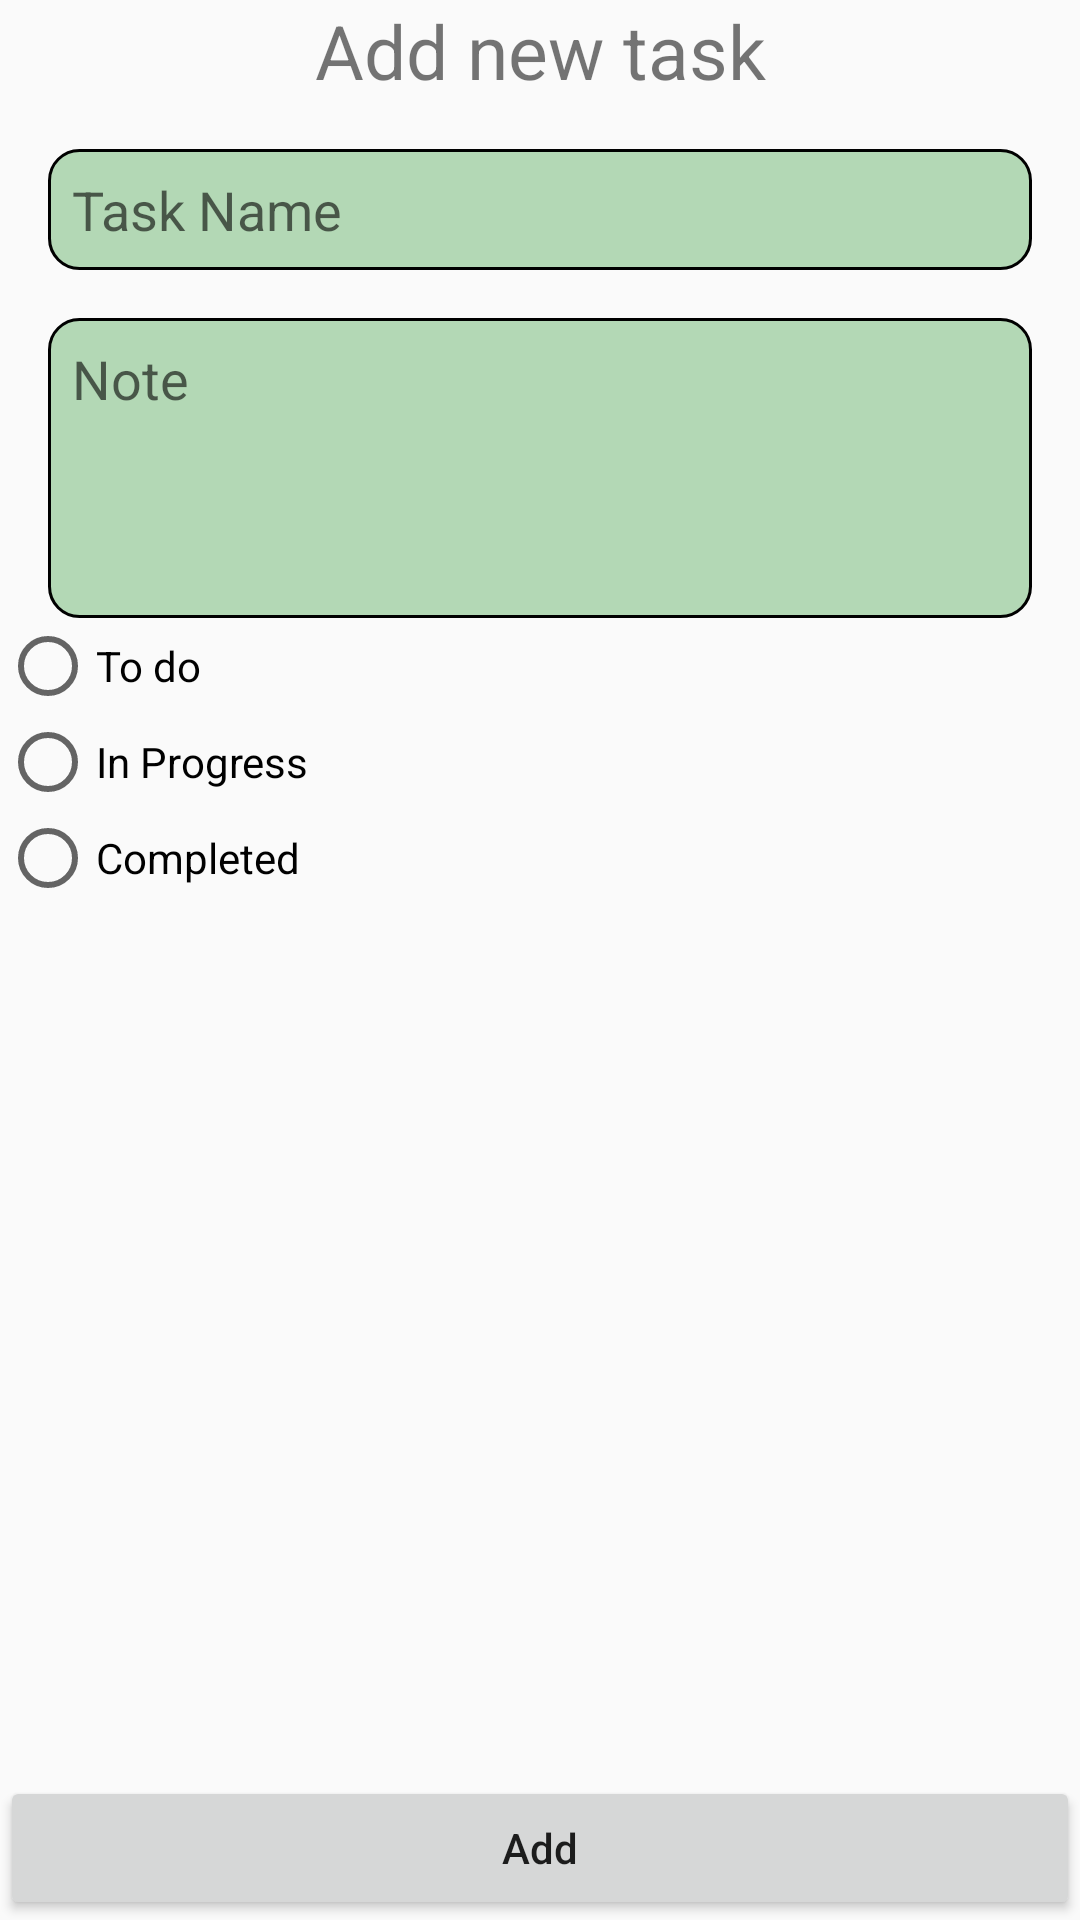

Android layout source for this screen:
<!-- AndroidManifest.xml: application theme AppTheme -->
<!-- res/layout/activity_add_task.xml -->
<?xml version="1.0" encoding="utf-8"?>
<androidx.constraintlayout.widget.ConstraintLayout xmlns:android="http://schemas.android.com/apk/res/android"
    xmlns:app="http://schemas.android.com/apk/res-auto"
    xmlns:tools="http://schemas.android.com/tools"
    android:layout_width="match_parent"
    android:layout_height="match_parent"
    tools:context=".AddTask">

    <TextView
        android:id="@+id/tittle_layout"
        android:layout_width="match_parent"
        android:layout_height="wrap_content"
        app:layout_constraintTop_toTopOf="parent"
        style="@style/TittleApp"
        android:text="Add new task"/>

    <EditText
        android:id="@+id/task_name"
        android:layout_width="match_parent"
        android:layout_height="wrap_content"
        app:layout_constraintTop_toBottomOf="@id/tittle_layout"
        android:background="@drawable/add_task_form_border"
        style="@style/AddTaskForms"
        android:hint="Task Name"/>

    <EditText
        android:id="@+id/task_note"
        android:layout_width="match_parent"
        android:layout_height="100dp"
        app:layout_constraintTop_toBottomOf="@id/task_name"
        android:background="@drawable/add_task_form_border"
        style="@style/AddTaskForms"
        android:gravity="top|left"
        android:hint="Note"/>

    <RadioGroup
        android:id="@+id/radio_group"
        android:layout_width="match_parent"
        android:layout_height="wrap_content"
        app:layout_constraintTop_toBottomOf="@id/task_note">

        <RadioButton
            android:layout_width="wrap_content"
            android:layout_height="wrap_content"
            android:text="To do"/>

        <RadioButton
            android:layout_width="wrap_content"
            android:layout_height="wrap_content"
            android:text="In Progress"/>

        <RadioButton
            android:layout_width="wrap_content"
            android:layout_height="wrap_content"
            android:text="Completed"/>

    </RadioGroup>

    <Button
        android:id="@+id/btn_add"
        android:layout_width="match_parent"
        android:layout_height="wrap_content"
        app:layout_constraintBottom_toBottomOf="parent"
        android:textAllCaps="false"
        android:text="Add"/>

</androidx.constraintlayout.widget.ConstraintLayout>
<!-- resources referenced by this layout -->
<resources>
  <!-- drawable add_task_form_border (drawable) -->
  <?xml version="1.0" encoding="utf-8"?>
  <shape xmlns:android="http://schemas.android.com/apk/res/android">
  
      
      <solid android:color="#B3D8B5"/>
  
      
      <stroke
          android:width="1dp"
          android:color="@color/BLACK"/>
  
      
      <corners
          android:radius="10dp"/>
  </shape>
  <style name="AddTaskForms">
          <item name="android:padding">8dp</item>
          <item name="android:layout_margin">16dp</item>
      </style>
  <style name="TittleApp">
          <item name="android:textSize">25sp</item>
          <item name="android:gravity">center</item>
      </style>
  <style name="AppTheme" parent="Theme.AppCompat.Light.DarkActionBar">
          
          <item name="colorPrimary">@color/colorPrimary</item>
          <item name="colorPrimaryDark">@color/colorPrimaryDark</item>
          <item name="colorAccent">@color/colorAccent</item>
      </style>
  <color name="BLACK">#000</color>
  <color name="colorPrimary">#6200EE</color>
  <color name="colorPrimaryDark">#3700B3</color>
  <color name="colorAccent">#03DAC5</color>
</resources>
